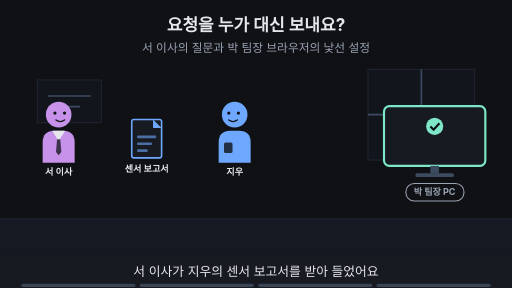
t = 0.00 s
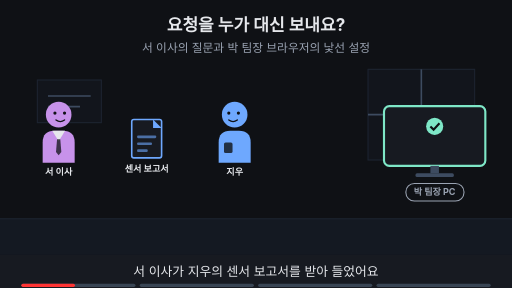
t = 1.88 s
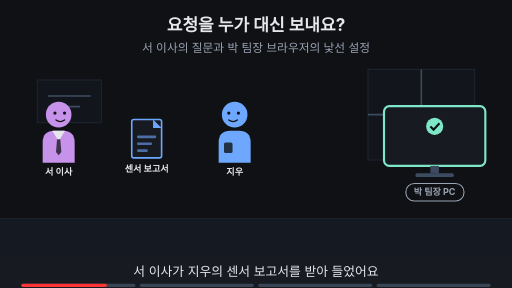
t = 3.00 s
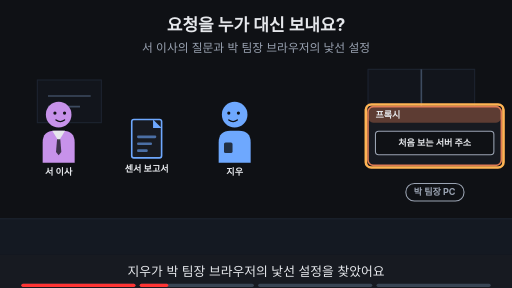
t = 5.00 s
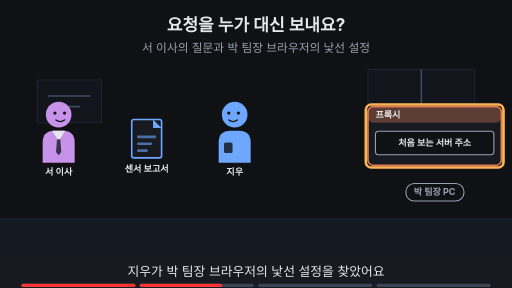
t = 6.88 s
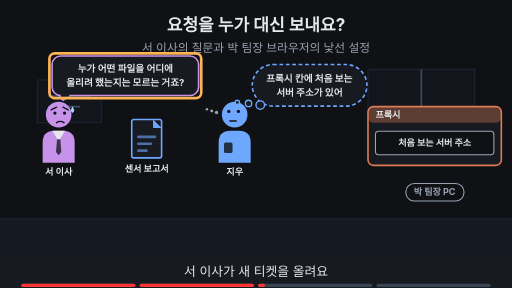
t = 8.24 s

The animated SVG that drew these frames (rendered in a browser with its animation timeline set to each time). Animation: 19 SMIL elements (animate=19); frames cover the first 8.24 s, repeats indefinitely.

<svg xmlns="http://www.w3.org/2000/svg" viewBox="0 0 960 540" width="960" height="540" font-family="-apple-system,'Apple SD Gothic Neo','Segoe UI',sans-serif">
<title>요청을 누가 대신 보내요?</title>
<rect width="960" height="540" fill="#0f1115"/>
<text x="480" y="58" text-anchor="middle" font-size="32" font-weight="700" fill="#e6e8ec">요청을 누가 대신 보내요?</text>
<text x="480" y="98" text-anchor="middle" font-size="22" fill="#9aa3b2">서 이사의 질문과 박 팀장 브라우저의 낯선 설정</text>
<rect x="0" y="410" width="960" height="68" fill="#141922"/><line x1="0" y1="410" x2="960" y2="410" stroke="#1d2431" stroke-width="2"/><rect x="690" y="130" width="200" height="170" fill="#12151c" stroke="#1d2431" stroke-width="2"/><line x1="790" y1="130" x2="790" y2="300" stroke="#3d4b60" stroke-width="3"/><line x1="690" y1="215" x2="890" y2="215" stroke="#3d4b60" stroke-width="3"/><rect x="70" y="150" width="120" height="80" fill="#12151c" stroke="#1d2431" stroke-width="2"/><line x1="90" y1="180" x2="170" y2="180" stroke="#3d4b60" stroke-width="3"/><line x1="90" y1="200" x2="150" y2="200" stroke="#3d4b60" stroke-width="3"/><g opacity="1"><animate attributeName="opacity" values="1;1;0;0" keyTimes="0;0.485;0.500;1" dur="16s" repeatCount="indefinite"/><g transform="translate(110,215) scale(1.0,1.0)"><path d="M-30 90 V52 Q-30 30 -8 30 H8 Q30 30 30 52 V90 Z" fill="#c792ea"/><polygon points="-12,30 12,30 0,50" fill="#e6e8ec"/><polygon points="-3,46 3,46 5,70 0,76 -5,70" fill="#0f1115" fill-opacity="0.75"/><circle r="24" fill="#c792ea"/><circle cx="-7" cy="-3" r="3" fill="#0f1115"/><circle cx="11" cy="-3" r="3" fill="#0f1115"/><path d="M-5 10 Q3 16 11 10" fill="none" stroke="#0f1115" stroke-width="2.6" stroke-linecap="round"/></g><text x="110" y="329.0" text-anchor="middle" font-size="17" font-weight="700" fill="#e6e8ec">서 이사</text></g><g opacity="0"><animate attributeName="opacity" values="0;0;1;1" keyTimes="0;0.500;0.515;1" dur="16s" repeatCount="indefinite"/><g transform="translate(110,215) scale(1.0,1.0)"><path d="M-30 90 V52 Q-30 30 -8 30 H8 Q30 30 30 52 V90 Z" fill="#c792ea"/><polygon points="-12,30 12,30 0,50" fill="#e6e8ec"/><polygon points="-3,46 3,46 5,70 0,76 -5,70" fill="#0f1115" fill-opacity="0.75"/><circle r="24" fill="#c792ea"/><circle cx="-7" cy="-3" r="3" fill="#0f1115"/><circle cx="11" cy="-3" r="3" fill="#0f1115"/><path d="M-14 -9 L-4 -14 M18 -9 L8 -14" fill="none" stroke="#0f1115" stroke-width="2.6" stroke-linecap="round"/><path d="M-4 15 Q3 10 10 15" fill="none" stroke="#0f1115" stroke-width="2.6" stroke-linecap="round"/><path d="M26 -16 q-6 9 0 13 q6 -4 0 -13z" fill="#9fd8ff"/></g><text x="110" y="329.0" text-anchor="middle" font-size="17" font-weight="700" fill="#e6e8ec">서 이사</text></g><g opacity="1"><animate attributeName="opacity" values="1;1;0;0" keyTimes="0;0.485;0.500;1" dur="16s" repeatCount="indefinite"/><g transform="translate(440,215) scale(-1.0,1.0)"><path d="M-30 90 V52 Q-30 30 -8 30 H8 Q30 30 30 52 V90 Z" fill="#6ea8fe"/><rect x="4" y="52" width="16" height="20" rx="3" fill="#0f1115" fill-opacity="0.8"/><circle r="24" fill="#6ea8fe"/><circle cx="-7" cy="-3" r="3" fill="#0f1115"/><circle cx="11" cy="-3" r="3" fill="#0f1115"/><path d="M-5 10 Q3 16 11 10" fill="none" stroke="#0f1115" stroke-width="2.6" stroke-linecap="round"/></g><text x="440" y="329.0" text-anchor="middle" font-size="17" font-weight="700" fill="#e6e8ec">지우</text></g><g opacity="0"><animate attributeName="opacity" values="0;0;1;1" keyTimes="0;0.500;0.515;1" dur="16s" repeatCount="indefinite"/><g transform="translate(440,215) scale(-1.0,1.0)"><path d="M-30 90 V52 Q-30 30 -8 30 H8 Q30 30 30 52 V90 Z" fill="#6ea8fe"/><rect x="4" y="52" width="16" height="20" rx="3" fill="#0f1115" fill-opacity="0.8"/><circle r="24" fill="#6ea8fe"/><circle cx="-7" cy="-6" r="3" fill="#0f1115"/><circle cx="11" cy="-6" r="3" fill="#0f1115"/><path d="M-3 12 H9" fill="none" stroke="#0f1115" stroke-width="2.6" stroke-linecap="round"/><circle cx="34" cy="-4" r="3.2" fill="#9aa3b2"/><circle cx="43" cy="-7" r="2.8000000000000003" fill="#9aa3b2"/><circle cx="52" cy="-10" r="2.4000000000000004" fill="#9aa3b2"/></g><text x="440" y="329.0" text-anchor="middle" font-size="17" font-weight="700" fill="#e6e8ec">지우</text></g><rect x="247" y="224" width="56" height="72" rx="4" fill="#171a21" stroke="#6ea8fe" stroke-width="3"/><polygon points="287,224 303,240 287,240" fill="#6ea8fe"/><rect x="257" y="254" width="36" height="5" rx="2" fill="#6ea8fe" fill-opacity="0.6"/><rect x="257" y="267" width="28" height="5" rx="2" fill="#6ea8fe" fill-opacity="0.6"/><rect x="257" y="280" width="20" height="5" rx="2" fill="#6ea8fe" fill-opacity="0.6"/><text x="275" y="322" text-anchor="middle" font-size="17" font-weight="700" fill="#e6e8ec">센서 보고서</text><g opacity="1"><animate attributeName="opacity" values="1;1;0;0" keyTimes="0;0.235;0.250;1" dur="16s" repeatCount="indefinite"/><rect x="720.0" y="199" width="190" height="112" rx="10" fill="#171a21" stroke="#7ee7c7" stroke-width="4"/><circle cx="815" cy="237" r="16" fill="#7ee7c7"/><path d="M807 237 l6 6 l11 -12" fill="none" stroke="#0f1115" stroke-width="4"/><rect x="807" y="311" width="16" height="14" fill="#3d4b60"/><rect x="779" y="325" width="72" height="7" rx="3" fill="#3d4b60"/><rect x="761" y="344" width="109" height="33" rx="16" fill="#0f1115" stroke="#9aa3b2" stroke-width="2"/><text x="815" y="366.12" text-anchor="middle" font-size="17" font-weight="700" fill="#9aa3b2">박 팀장 PC</text></g><g opacity="0"><animate attributeName="opacity" values="0;0;1;1" keyTimes="0;0.250;0.265;1" dur="16s" repeatCount="indefinite"/><rect x="761" y="344" width="109" height="33" rx="16" fill="#0f1115" stroke="#9aa3b2" stroke-width="2"/><text x="815" y="366.12" text-anchor="middle" font-size="17" font-weight="700" fill="#9aa3b2">박 팀장 PC</text><rect x="690.0" y="200" width="250" height="110" rx="10" fill="#171a21" stroke="#e07b54" stroke-width="3"/><rect x="690.0" y="200" width="250" height="30" rx="10" fill="#e07b54" fill-opacity="0.35"/><text x="704.0" y="221" text-anchor="start" font-size="17" font-weight="700" fill="#e6e8ec">프록시</text><rect x="704.0" y="246" width="222" height="44" rx="6" fill="#0f1115" stroke="#9aa3b2" stroke-width="2"/><text x="815" y="274" text-anchor="middle" font-size="17" font-weight="700" fill="#e6e8ec">처음 보는 서버 주소</text></g><g opacity="0"><animate attributeName="opacity" values="0;0;1;1;0;0" keyTimes="0;0.250;0.265;0.485;0.500;1" dur="16s" repeatCount="indefinite"/><rect x="686" y="196" width="258" height="118" rx="10" fill="none" stroke="#ffb454" stroke-width="5"/></g><g opacity="0"><animate attributeName="opacity" values="0;0;1;1;0;0" keyTimes="0;0.500;0.515;0.735;0.750;1" dur="16s" repeatCount="indefinite"/><polygon points="111.66,179.0 131.66,179.0 118,188" fill="#171a21" stroke="#c792ea" stroke-width="3" stroke-linejoin="round"/><rect x="97.66" y="105.0" width="274.68" height="74" rx="16" fill="#171a21" stroke="#c792ea" stroke-width="3"/><line x1="114" y1="179" x2="130" y2="179" stroke="#171a21" stroke-width="5"/><text x="235" y="135.48" text-anchor="middle" font-size="18" font-weight="700" fill="#e6e8ec">누가 어떤 파일을 어디에</text><text x="235" y="161.48" text-anchor="middle" font-size="18" font-weight="700" fill="#e6e8ec">올리려 했는지는 모르는 거죠?</text></g><g opacity="0"><animate attributeName="opacity" values="0;0;1;1;0;0" keyTimes="0;0.500;0.515;0.735;0.750;1" dur="16s" repeatCount="indefinite"/><rect x="92.66" y="100.0" width="284.68" height="84" rx="10" fill="none" stroke="#ffb454" stroke-width="5"/></g><g opacity="0"><animate attributeName="opacity" values="0;0;1;1" keyTimes="0;0.500;0.515;1" dur="16s" repeatCount="indefinite"/><rect x="473" y="121" width="215" height="78" rx="39" fill="#171a21" stroke="#6ea8fe" stroke-width="3" stroke-dasharray="7 5"/><circle cx="488" cy="197" r="8" fill="#171a21" stroke="#6ea8fe" stroke-width="2.5"/><circle cx="466" cy="194" r="6" fill="#171a21" stroke="#6ea8fe" stroke-width="2.5"/><circle cx="445" cy="192" r="4" fill="#171a21" stroke="#6ea8fe" stroke-width="2.5"/><text x="580" y="153.48" text-anchor="middle" font-size="18" font-weight="700" fill="#e6e8ec">프록시 칸에 처음 보는</text><text x="580" y="179.48" text-anchor="middle" font-size="18" font-weight="700" fill="#e6e8ec">서버 주소가 있어</text></g><g opacity="0"><animate attributeName="opacity" values="0;0;1;1" keyTimes="0;0.750;0.765;1" dur="16s" repeatCount="indefinite"/><text x="480" y="402" text-anchor="middle" font-size="16" fill="#9aa3b2">이 Page에서 알아볼 것</text><rect x="306" y="419" width="348" height="38" rx="19" fill="#ffb454" stroke="#ffb454" stroke-width="2"/><text x="480" y="445.92" text-anchor="middle" font-size="22" font-weight="700" fill="#0f1115">요청을 누군가 대신 보내 준다면?</text></g>
<rect x="0" y="478" width="960" height="62" fill="#171a21"/>
<g opacity="1"><animate attributeName="opacity" values="1;1;0;0" keyTimes="0;0.235;0.250;1" dur="16s" repeatCount="indefinite"/><text x="480" y="518" text-anchor="middle" font-size="24" fill="#e6e8ec">서 이사가 지우의 센서 보고서를 받아 들었어요</text></g>
<g opacity="0"><animate attributeName="opacity" values="0;0;1;1;0;0" keyTimes="0;0.250;0.265;0.485;0.500;1" dur="16s" repeatCount="indefinite"/><text x="480" y="518" text-anchor="middle" font-size="24" fill="#e6e8ec">지우가 박 팀장 브라우저의 낯선 설정을 찾았어요</text></g>
<g opacity="0"><animate attributeName="opacity" values="0;0;1;1;0;0" keyTimes="0;0.500;0.515;0.735;0.750;1" dur="16s" repeatCount="indefinite"/><text x="480" y="518" text-anchor="middle" font-size="24" fill="#e6e8ec">서 이사가 새 티켓을 올려요</text></g>
<g opacity="0"><animate attributeName="opacity" values="0;0;1;1" keyTimes="0;0.750;0.765;1" dur="16s" repeatCount="indefinite"/><text x="480" y="518" text-anchor="middle" font-size="24" fill="#e6e8ec">요청을 대신 보내 주면 어떻게 될까요?</text></g>

<g aria-label="재생 진행 막대" data-stage-count="4"><g class="progress-segment" data-stage="1"><rect x="40" y="532" width="214" height="6" rx="3" fill="#394554"/><rect x="40" y="532" width="0" height="6" rx="3" fill="#ff3434"><animate attributeName="width" values="0;214;214" keyTimes="0;0.250000;1" dur="16s" repeatCount="indefinite"/></rect></g><g class="progress-segment" data-stage="2"><rect x="262" y="532" width="214" height="6" rx="3" fill="#394554"/><rect x="262" y="532" width="0" height="6" rx="3" fill="#ff3434"><animate attributeName="width" values="0;0;214;214" keyTimes="0;0.250000;0.500000;1" dur="16s" repeatCount="indefinite"/></rect></g><g class="progress-segment" data-stage="3"><rect x="484" y="532" width="214" height="6" rx="3" fill="#394554"/><rect x="484" y="532" width="0" height="6" rx="3" fill="#ff3434"><animate attributeName="width" values="0;0;214;214" keyTimes="0;0.500000;0.750000;1" dur="16s" repeatCount="indefinite"/></rect></g><g class="progress-segment" data-stage="4"><rect x="706" y="532" width="214" height="6" rx="3" fill="#394554"/><rect x="706" y="532" width="0" height="6" rx="3" fill="#ff3434"><animate attributeName="width" values="0;0;214" keyTimes="0;0.750000;1" dur="16s" repeatCount="indefinite"/></rect></g></g></svg>
